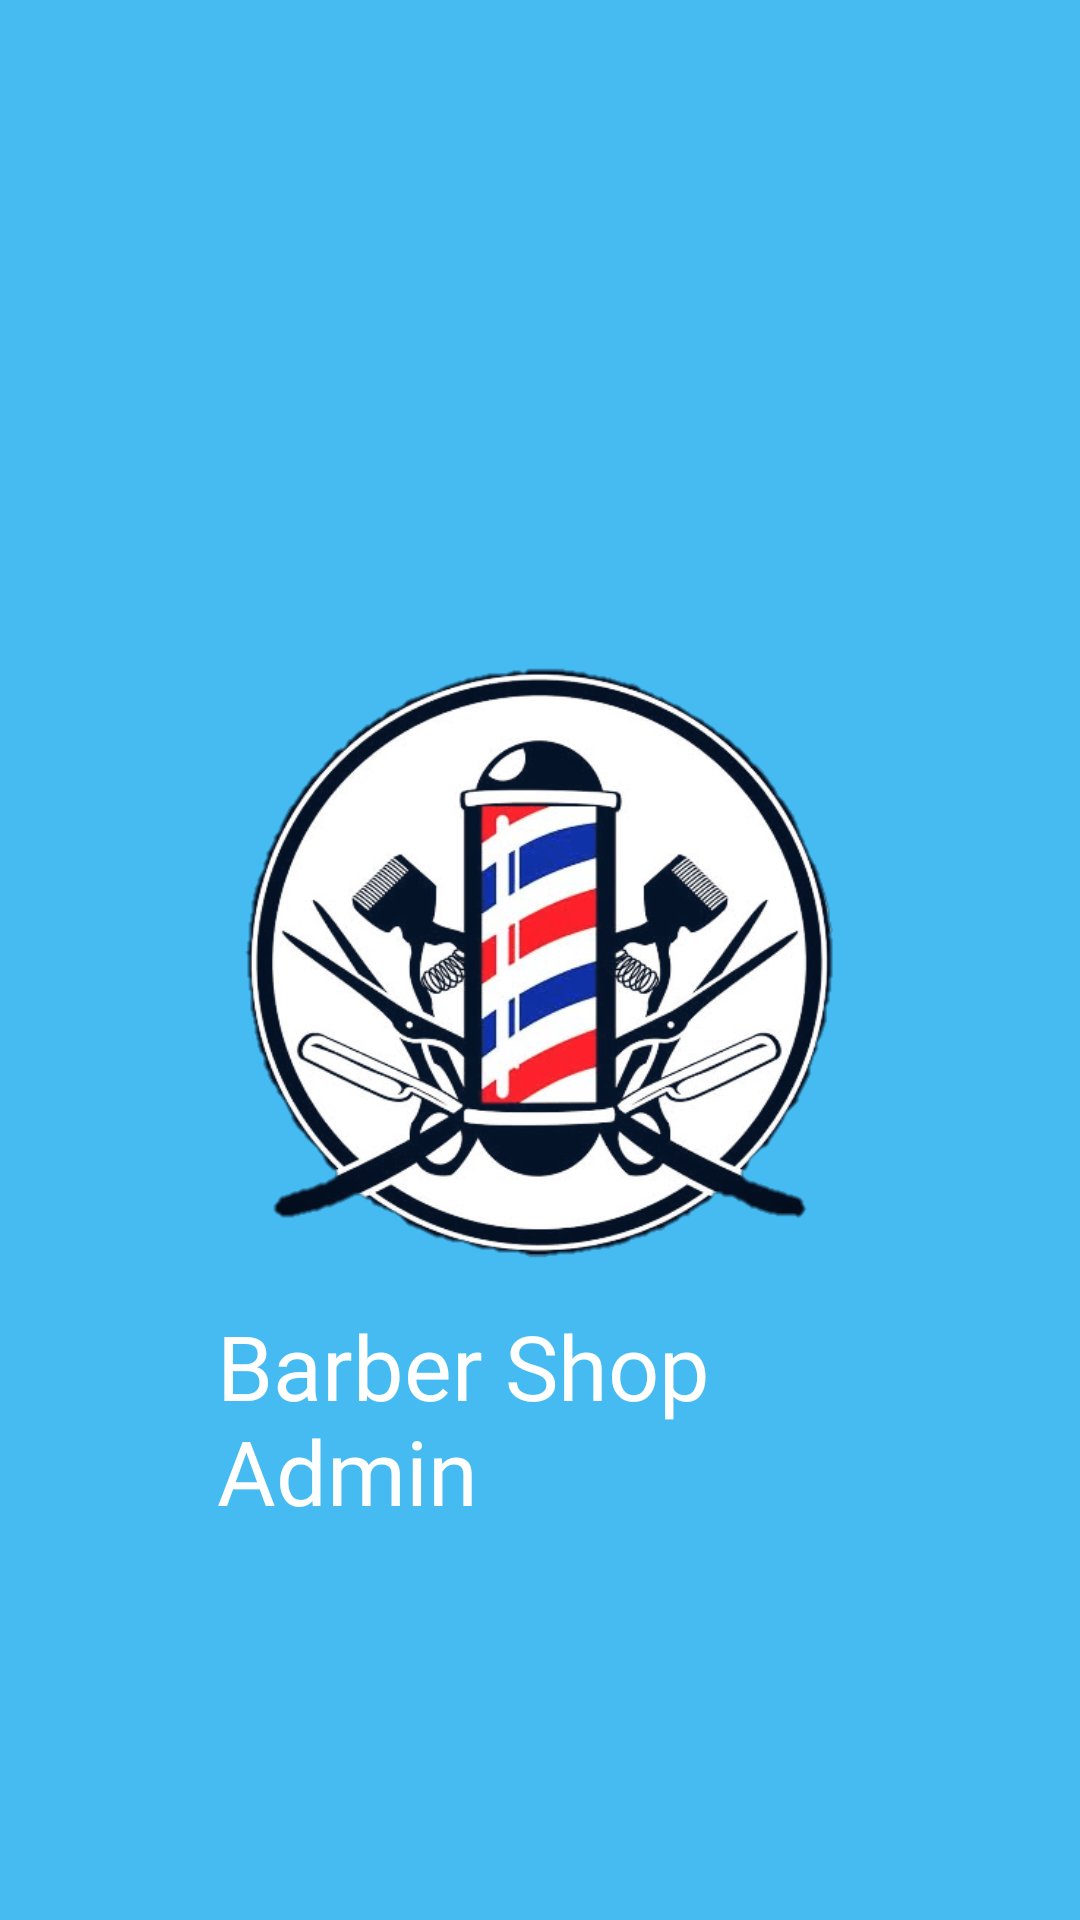

Android layout source for this screen:
<!-- AndroidManifest.xml: application theme AppTheme -->
<!-- res/layout/activity_splash.xml -->
<?xml version="1.0" encoding="utf-8"?>
<RelativeLayout xmlns:android="http://schemas.android.com/apk/res/android"
    xmlns:app="http://schemas.android.com/apk/res-auto"
    xmlns:tools="http://schemas.android.com/tools"
    android:layout_width="match_parent"
    android:layout_height="match_parent"
    android:background="#45BBF1"
    tools:context=".Splash.Splash">
    <ImageView
        android:layout_width="wrap_content"
        android:id="@+id/logo"
        android:layout_height="200dp"
        android:layout_marginTop="20dp"
        android:src="@drawable/newlogo"
        android:layout_centerInParent="true"></ImageView>

    <TextView
        android:id="@+id/slogan"
        android:layout_width="215dp"
        android:layout_height="wrap_content"
        android:layout_below="@+id/logo"
        android:layout_centerHorizontal="true"
        android:layout_marginTop="15dp"
        android:fontFamily="@font/bangers"
        android:text="Barber Shop Admin"
        android:textColor="#ffffff"
        android:textSize="30sp"></TextView>
</RelativeLayout>
<!-- resources referenced by this layout -->
<resources>
  <!-- drawable newlogo: png bitmap (drawable, 158987 bytes) -->
  <style name="AppTheme" parent="Theme.MaterialComponents.Light.NoActionBar.Bridge">
          
          <item name="colorPrimary">@color/colorPrimary</item>
          <item name="colorPrimaryDark">@color/colorPrimaryDark</item>
          <item name="colorAccent">@color/colorAccent</item>
      </style>
  <color name="colorPrimary">#1D2B47</color>
  <color name="colorPrimaryDark">#B6B6B6</color>
  <color name="colorAccent">#45BBF1</color>
</resources>
